Run: headless pygame with SDL's dummy video driver; simulated clock (each Clock.tick advances the game by its frame time, no real sleeping); random seed 0; keys injected as events and as key.get_pressed() state; no mouse input.
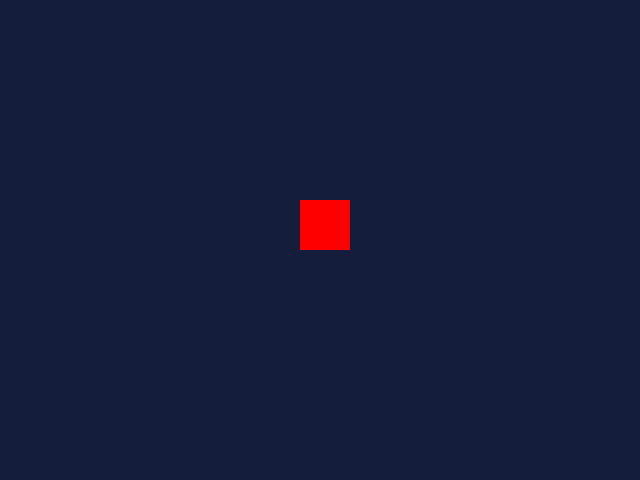
Frame 1 of 4 · flips 1–60 · no input
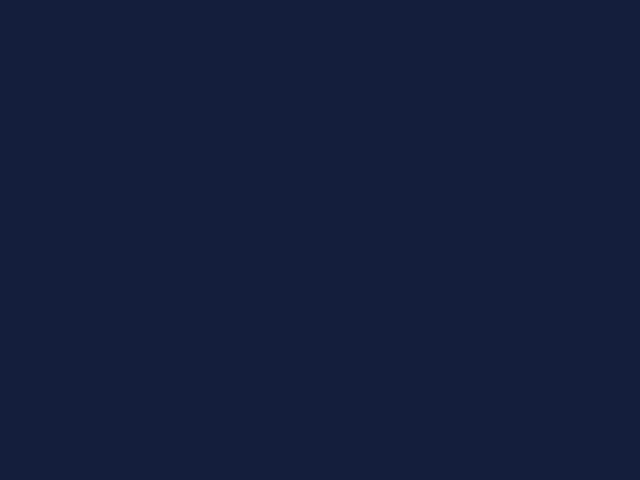
Frame 2 of 4 · flips 61–180 · tapped SPACE, RETURN · held RIGHT (→), D
Frame 3 of 4 · flips 181–300 · held DOWN (↓), S · screen unchanged from frame 2, image omitted
Frame 4 of 4 · flips 301–420 · held LEFT (←), A, UP (↑), W · screen same as frame 1, image omitted

The pygame program that drew these frames:

import pygame

pygame.init()
screen = pygame.display.set_mode((640, 480))
clock = pygame.time.Clock() # Buat ngatur FPS

# Posisi awal si Kotak (Pemain)
player_x = 300
player_y = 200
player_speed = 5

running = True
while running:
    for event in pygame.event.get():
        if event.type == pygame.QUIT:
            running = False

    # --- LOGIKA INPUT KEYBOARD ---
    keys = pygame.key.get_pressed()
    if keys[pygame.K_LEFT]:
        player_x -= player_speed
    if keys[pygame.K_RIGHT]:
        player_x += player_speed
    if keys[pygame.K_UP]:
        player_y -= player_speed
    if keys[pygame.K_DOWN]:
        player_y += player_speed

    # --- GAMBAR DI LAYAR ---
    screen.fill((20, 30, 60)) # Background Biru Gelap

    # Gambar Kotak Merah (Pemain)
    # pygame.draw.rect(tujuan, warna, [x, y, lebar, tinggi])
    pygame.draw.rect(screen, (255, 0, 0), [player_x, player_y, 50, 50])

    pygame.display.flip()
    
    # Limit FPS ke 60 biar gak kecepetan
    clock.tick(60)

pygame.quit()
